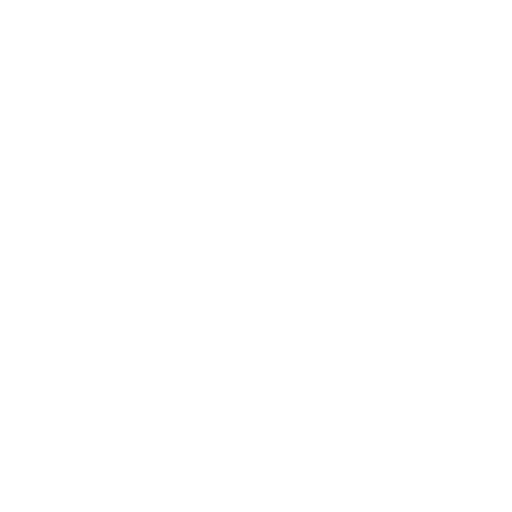
t = 0.00 s
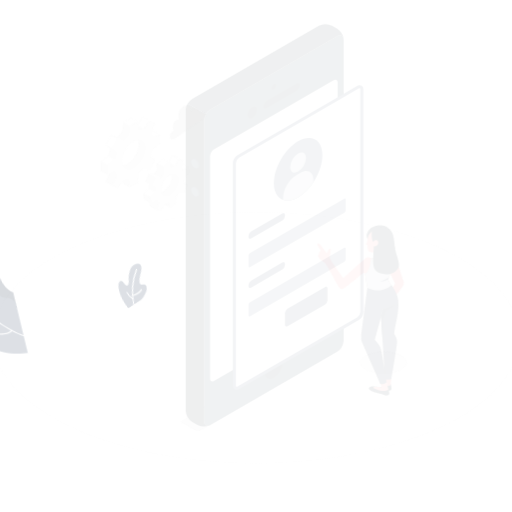
t = 0.15 s
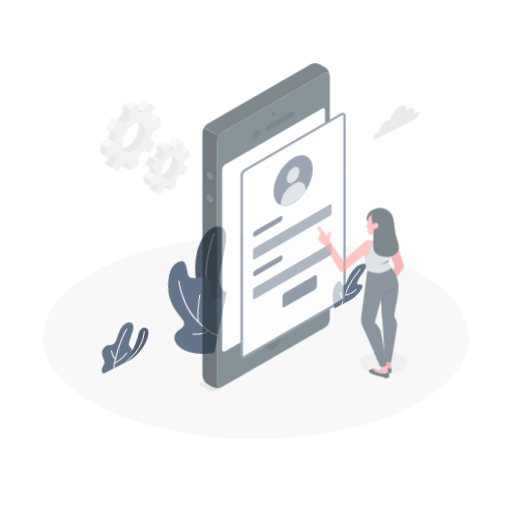
t = 0.45 s
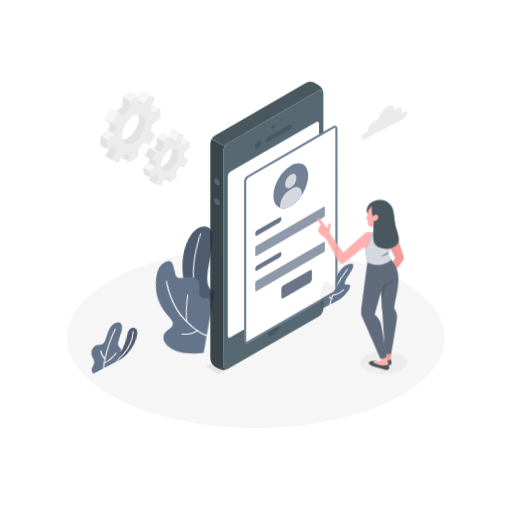
t = 0.60 s
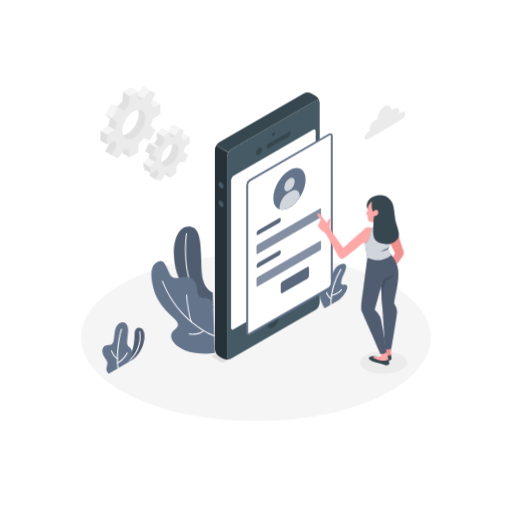
t = 0.80 s
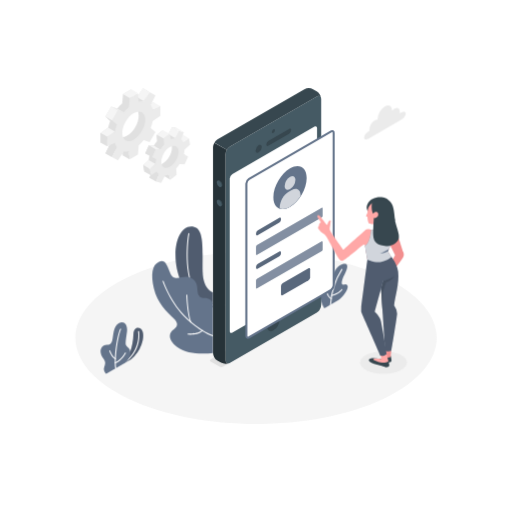
t = 1.00 s

The animated SVG that drew these frames (rendered in a browser with its animation timeline set to each time). Animation: 4 CSS @keyframes rules; one cycle of 1.00 s.

<svg class="animated" id="freepik_stories-mobile-login" xmlns="http://www.w3.org/2000/svg" viewBox="0 0 500 500" version="1.1" xmlns:xlink="http://www.w3.org/1999/xlink" xmlns:svgjs="http://svgjs.com/svgjs"><style>svg#freepik_stories-mobile-login:not(.animated) .animable {opacity: 0;}svg#freepik_stories-mobile-login.animated #freepik--Floor--inject-3 {animation: 1s 1 forwards cubic-bezier(.36,-0.01,.5,1.38) zoomOut;animation-delay: 0s;}svg#freepik_stories-mobile-login.animated #freepik--Shadow--inject-3 {animation: 1s 1 forwards cubic-bezier(.36,-0.01,.5,1.38) fadeIn;animation-delay: 0s;}svg#freepik_stories-mobile-login.animated #freepik--Plants--inject-3 {animation: 1s 1 forwards cubic-bezier(.36,-0.01,.5,1.38) lightSpeedLeft;animation-delay: 0s;}svg#freepik_stories-mobile-login.animated #freepik--Gear--inject-3 {animation: 1s 1 forwards cubic-bezier(.36,-0.01,.5,1.38) slideUp;animation-delay: 0s;}svg#freepik_stories-mobile-login.animated #freepik--Device--inject-3 {animation: 1s 1 forwards cubic-bezier(.36,-0.01,.5,1.38) zoomOut;animation-delay: 0s;}svg#freepik_stories-mobile-login.animated #freepik--Character--inject-3 {animation: 1s 1 forwards cubic-bezier(.36,-0.01,.5,1.38) slideUp;animation-delay: 0s;}svg#freepik_stories-mobile-login.animated #freepik--Cloud--inject-3 {animation: 1s 1 forwards cubic-bezier(.36,-0.01,.5,1.38) lightSpeedLeft;animation-delay: 0s;}            @keyframes zoomOut {                0% {                    opacity: 0;                    transform: scale(1.5);                }                100% {                    opacity: 1;                    transform: scale(1);                }            }                    @keyframes fadeIn {                0% {                    opacity: 0;                }                100% {                    opacity: 1;                }            }                    @keyframes lightSpeedLeft {              from {                transform: translate3d(-50%, 0, 0) skewX(20deg);                opacity: 0;              }              60% {                transform: skewX(-10deg);                opacity: 1;              }              80% {                transform: skewX(2deg);              }              to {                opacity: 1;                transform: translate3d(0, 0, 0);              }            }                    @keyframes slideUp {                0% {                    opacity: 0;                    transform: translateY(30px);                }                100% {                    opacity: 1;                    transform: inherit;                }            }        </style><g id="freepik--Floor--inject-3" class="animable" style="transform-origin: 250px 329.777px;"><path d="M125.23,389.24c68.91,32.84,180.63,32.85,249.54,0s68.9-86.09,0-118.93-180.63-32.84-249.54,0S56.33,356.4,125.23,389.24Z" style="fill: rgb(245, 245, 245); transform-origin: 250px 329.777px;" id="el5w81lgu8nwv" class="animable"></path></g><g id="freepik--Shadow--inject-3" class="animable" style="transform-origin: 374.53px 354.02px;"><ellipse cx="374.53" cy="354.02" rx="22.98" ry="10.95" style="fill: rgb(235, 235, 235); transform-origin: 374.53px 354.02px;" id="elinpxobivqe" class="animable"></ellipse></g><g id="freepik--Plants--inject-3" class="animable" style="transform-origin: 218.959px 293.123px;"><path d="M120,355.59l8.13-4.69a32.54,32.54,0,0,0,10-14.07c2.51-6.92,2.16-12.18.36-14.82-2.21-3.25-7.94-2.68-8.17,4.16C129.84,339.65,125.91,349,120,355.59Z" style="fill: #64748B; transform-origin: 129.963px 337.842px;" id="el0pm1pfamvnn9" class="animable"></path><g id="elhjky0f59n8u"><path d="M120,355.59l8.13-4.69a32.54,32.54,0,0,0,10-14.07c2.51-6.92,2.16-12.18.36-14.82-2.21-3.25-7.94-2.68-8.17,4.16C129.84,339.65,125.91,349,120,355.59Z" style="opacity: 0.2; transform-origin: 129.963px 337.842px;" class="animable" id="elxvajyyfuplr"></path></g><path d="M120,356.09a.5.5,0,0,1-.28-.91c18.8-13,15.16-31.13,15.12-31.31a.5.5,0,1,1,1-.21c0,.19,3.84,18.94-15.52,32.34A.52.52,0,0,1,120,356.09Z" style="fill: rgb(255, 255, 255); transform-origin: 127.828px 339.672px;" id="elwvgstnvhl7m" class="animable"></path><path d="M103.71,365s-2.83-2.3-2.15-5.42,2.51-5.36-.62-9.38-4-9.38-.26-12.28c2.85-2.25,7.3.93,8.9-5,1.18-4.34.78-13.95,6.31-17.15s9,1.62,8.13,8.14c-.76,5.83-1.84,11.44-1,13,1.62,3,4.39,2.59,4.26,8.07-.11,5.1-4.94,9.32-4.94,9.32Z" style="fill: #64748B; transform-origin: 112.75px 339.878px;" id="eliutev3t105p" class="animable"></path><path d="M113,360.11a.51.51,0,0,1-.5-.44c-1.43-11.85,2-32.31,4.8-38.39A.5.5,0,0,1,118,321a.49.49,0,0,1,.24.66c-2.77,6-6.08,26.52-4.71,37.85a.5.5,0,0,1-.44.55Z" style="fill: rgb(255, 255, 255); transform-origin: 115.227px 340.527px;" id="elm7tl48n3pv" class="animable"></path><path d="M112.73,350.88a.42.42,0,0,1-.22-.05c-3.47-1.69-5.67-7.72-5.76-8a.5.5,0,1,1,.94-.34c0,.06,2.15,5.9,5.26,7.41a.5.5,0,0,1-.22.95Z" style="fill: rgb(255, 255, 255); transform-origin: 109.974px 346.514px;" id="eluurt3eyilw" class="animable"></path><path d="M112.67,354.88a.49.49,0,0,1-.46-.32.5.5,0,0,1,.27-.65c5.84-2.34,9.48-9.29,9.52-9.37a.5.5,0,0,1,.89.46c-.16.3-3.85,7.36-10,9.84A.43.43,0,0,1,112.67,354.88Z" style="fill: rgb(255, 255, 255); transform-origin: 117.559px 349.575px;" id="el1crctzloqti" class="animable"></path><path d="M316.8,301.08S312.43,294,312,286.31s1.26-10.89,3.58-11.81,2.5,1.91,3.69,3.58,3.62.72,4.52-4.49,4.18-14,11-15.71c7.5-1.86,3.48,6.94,1.59,10.37s-3.35,8.11-2.11,9.38,3.17-1.08,5,1.1c2.23,2.63-4.7,12.1-8.68,14.39Z" style="fill: #64748B; transform-origin: 325.818px 279.352px;" id="elyulc4iiobji" class="animable"></path><path d="M322.79,298.11h0a.5.5,0,0,1-.48-.52,72,72,0,0,1,11.2-34.8.49.49,0,0,1,.7-.11.5.5,0,0,1,.11.69,71.08,71.08,0,0,0-11,34.27A.5.5,0,0,1,322.79,298.11Z" style="fill: rgb(255, 255, 255); transform-origin: 328.361px 280.345px;" id="elyqlvus4e7x" class="animable"></path><path d="M323.36,292.2a.53.53,0,0,1-.24-.06c-2.8-1.55-4.35-6.15-4.41-6.34a.5.5,0,0,1,.31-.64.5.5,0,0,1,.63.32s1.5,4.43,4,5.78a.51.51,0,0,1,.19.68A.49.49,0,0,1,323.36,292.2Z" style="fill: rgb(255, 255, 255); transform-origin: 321.291px 288.669px;" id="elh0072vdiz7" class="animable"></path><path d="M323.85,289.17a.5.5,0,0,1-.48-.38.49.49,0,0,1,.36-.6c7.22-1.83,9.72-5.61,9.74-5.65a.5.5,0,0,1,.85.54c-.11.17-2.71,4.14-10.34,6.08Z" style="fill: rgb(255, 255, 255); transform-origin: 328.876px 285.739px;" id="elawpo3by7ugb" class="animable"></path><path d="M208,285.54s-9.59-2.34-10.09-20.3c-.53-19.38,2.35-42-9-43.83s-17.65,12-17.51,28.15c.13,14.14,5.83,44.84,36.56,50.86Z" style="fill: #64748B; transform-origin: 189.699px 260.833px;" id="el9a5axxf5prf" class="animable"></path><g id="elbbl4eq9aj6s"><path d="M208,285.54s-9.59-2.34-10.09-20.3c-.53-19.38,2.35-42-9-43.83s-17.65,12-17.51,28.15c.13,14.14,5.83,44.84,36.56,50.86Z" style="opacity: 0.2; transform-origin: 189.699px 260.833px;" class="animable" id="elhatl3yud20g"></path></g><path d="M208,298.58h-.09c-6.91-1.26-12.54-5.07-16.73-11.31-12.42-18.53-8.51-53.13-7.22-59.17a.51.51,0,0,1,.59-.39.52.52,0,0,1,.39.6c-1.27,6-5.16,40.16,7.07,58.4a24.12,24.12,0,0,0,16.08,10.88.5.5,0,0,1,.4.59A.49.49,0,0,1,208,298.58Z" style="fill: rgb(255, 255, 255); transform-origin: 195.424px 263.141px;" id="elg5f3hznli5g" class="animable"></path><path d="M208,344.67c-9.91,1.34-26,1.32-35.29-6s-7.35-13.62-3.78-16.25,6.67-5.63.53-11.47-16-15.22-19.2-29.29-1.62-22.87,4.66-25.8c6.09-2.84,7.7,1.68,11.43,11s12.12,1.33,19.3,4.24,6.89,8.67,7.34,13.62,2.82,6.32,6.89,6.32,8.12,2.34,8.12,7Z" style="fill: #64748B; transform-origin: 178.325px 300.184px;" id="elbnnlv0ktu3s" class="animable"></path><path d="M208,328.33a.3.3,0,0,1-.13,0c-.43-.12-10.68-3.1-25.61-16.81-15.9-14.6-23.4-36.5-23.48-36.72a.51.51,0,0,1,.32-.63.5.5,0,0,1,.63.31c.07.22,7.5,21.88,23.21,36.3,14.72,13.53,25.09,16.56,25.2,16.59a.5.5,0,0,1,.34.62A.49.49,0,0,1,208,328.33Z" style="fill: rgb(255, 255, 255); transform-origin: 183.629px 301.241px;" id="elwa5wrebxu0n" class="animable"></path><path d="M186.43,315a.48.48,0,0,1-.46-.32c-3.21-8.24-3.94-25.87-4-26.62a.51.51,0,0,1,.48-.52.53.53,0,0,1,.52.48c0,.18.75,18.21,3.9,26.3a.5.5,0,0,1-.29.65A.52.52,0,0,1,186.43,315Z" style="fill: rgb(255, 255, 255); transform-origin: 184.437px 301.27px;" id="elk68fcho8xl" class="animable"></path><path d="M186.35,326.85a23.62,23.62,0,0,1-2.76-.14.5.5,0,1,1,.12-1c.09,0,9.4,1.06,13.67-3.29a.5.5,0,1,1,.71.7C195,326.31,189.61,326.85,186.35,326.85Z" style="fill: rgb(255, 255, 255); transform-origin: 190.703px 324.547px;" id="elz0sfe86jbcd" class="animable"></path></g><g id="freepik--Gear--inject-3" class="animable" style="transform-origin: 141.93px 132.29px;"><path d="M179.15,137.49l-1.08-6.23-5.56,3.66a7.71,7.71,0,0,0-2.11-2.57l2.66-7.2-5-1.11-3.66,7a13.63,13.63,0,0,0-3.81,1.24L159,127l-5.94,4.67.39,6.2a33.37,33.37,0,0,0-3.28,4.34l-4.9-.25-3.44,7.71,4.21,1.8a24.68,24.68,0,0,0-.83,4.88l-5.35,4.92,1.07,6.24,5.57-3.66a7.56,7.56,0,0,0,2.11,2.56L146,173.62l5,1.1,5.24-5.1c1.21-.19.91-2.47,2.23-3.12l1.59,5.26,5.93-4.66-.15-2.44c1.2-1.34,5.74-4.29,6.72-5.83l1.23-2,3.44-7.71-1.6-2.9-1.78-3.78ZM161,158c-4.56,3.58-6,4.37-6.77-.42s1.84-12.07,6.4-15.66,6.3-3.84,7.12.94S165.57,154.46,161,158Z" style="fill: rgb(224, 224, 224); transform-origin: 159.505px 149.38px;" id="eligr0gprx1o" class="animable"></path><polygon points="168.1 124.04 174.59 127.78 170.93 134.76 164.44 131.02 168.1 124.04" style="fill: rgb(245, 245, 245); transform-origin: 169.515px 129.4px;" id="el1c36lbofc4q" class="animable"></polygon><polygon points="184.56 135 179 138.66 172.51 134.92 178.07 131.26 184.56 135" style="fill: rgb(245, 245, 245); transform-origin: 178.535px 134.96px;" id="elh1kyow5n2a5" class="animable"></polygon><polygon points="183.67 152.83 179.46 151.04 172.97 147.3 177.18 149.09 183.67 152.83" style="fill: rgb(224, 224, 224); transform-origin: 178.32px 150.065px;" id="el0fwb45w73wji" class="animable"></polygon><polygon points="145.99 173.62 152.48 177.35 155.14 170.15 148.65 166.41 145.99 173.62" style="fill: rgb(224, 224, 224); transform-origin: 150.565px 171.88px;" id="elj3cubw50ssf" class="animable"></polygon><polygon points="166.49 175.5 160.01 171.76 158.42 166.5 164.91 170.24 166.49 175.5" style="fill: rgb(224, 224, 224); transform-origin: 162.455px 171px;" id="elvo3jlaoodzf" class="animable"></polygon><path d="M185.63,141.23,184.56,135,179,138.66a7.74,7.74,0,0,0-2.12-2.57l2.66-7.2-4.95-1.11-3.67,7a13.63,13.63,0,0,0-3.81,1.24l-1.58-5.26-5.94,4.67.39,6.2A33.37,33.37,0,0,0,156.7,146l-4.91-.25-3.44,7.71,4.21,1.8a25.4,25.4,0,0,0-.83,4.89L146.39,165l1.07,6.24,5.56-3.66a7.7,7.7,0,0,0,2.12,2.56l-2.66,7.2,5,1.11,3.66-7a13.31,13.31,0,0,0,3.82-1.25l1.58,5.26,5.94-4.66-.39-6.2a33.37,33.37,0,0,0,3.28-4.34l4.91.24,3.44-7.71L179.45,151a24.81,24.81,0,0,0,.84-4.89ZM167.5,161.78c-4.55,3.58-8.91,2.61-9.74-2.17s2.2-11.57,6.76-15.15,8.91-2.6,9.74,2.18S172.06,158.2,167.5,161.78Z" style="fill: rgb(235, 235, 235); transform-origin: 166.01px 153.115px;" id="ell8lw00oiesh" class="animable"></path><polygon points="165.53 130.74 159.04 127 153.1 131.67 159.59 135.41 165.53 130.74" style="fill: rgb(245, 245, 245); transform-origin: 159.315px 131.205px;" id="elnehuhj7g4ba" class="animable"></polygon><polygon points="153.1 131.67 153.49 137.87 159.98 141.61 159.59 135.41 153.1 131.67" style="fill: rgb(224, 224, 224); transform-origin: 156.54px 136.64px;" id="ell9lclfjm76d" class="animable"></polygon><polygon points="156.7 145.95 150.21 142.21 145.31 141.97 151.79 145.71 156.7 145.95" style="fill: rgb(245, 245, 245); transform-origin: 151.005px 143.96px;" id="eli2sbdwczue" class="animable"></polygon><polygon points="145.31 141.97 141.87 149.67 148.35 153.41 151.79 145.71 145.31 141.97" style="fill: rgb(224, 224, 224); transform-origin: 146.83px 147.69px;" id="eldw782c9xivm" class="animable"></polygon><polygon points="151.73 160.09 145.25 156.35 139.9 161.27 146.38 165.01 151.73 160.09" style="fill: rgb(245, 245, 245); transform-origin: 145.815px 160.68px;" id="ellzpwc8l7e2i" class="animable"></polygon><polygon points="147.46 171.25 140.97 167.51 139.9 161.27 146.38 165.01 147.46 171.25" style="fill: rgb(224, 224, 224); transform-origin: 143.68px 166.26px;" id="el59xi7mgeknl" class="animable"></polygon><polygon points="174.59 127.78 168.1 124.04 173.06 125.15 179.54 128.89 174.59 127.78" style="fill: rgb(245, 245, 245); transform-origin: 173.82px 126.465px;" id="elcnyxoueva5u" class="animable"></polygon><path d="M150.09,109.21V99.9l-7.41,3.34a13.36,13.36,0,0,0-2-4.41l4.67-9.41-5.7-3.29-5.82,8.75a13.21,13.21,0,0,0-4.82.47l-.82-8.09-8.06,4.66-.81,9a39.68,39.68,0,0,0-4.82,5.1l-5.82-2-5.7,9.88,4.66,4a40.21,40.21,0,0,0-2,6.72l-7.41,5.21v9.32l7.41-3.34a13.36,13.36,0,0,0,2,4.41L103,149.64l5.7,3.29,5.82-8.75a13.23,13.23,0,0,0,4.82-.47l.81,8.09,8.06-4.66.82-9a15.2,15.2,0,0,0,6.46-4.54l4.18,1.47,5.7-9.87-3.5-3a20.81,20.81,0,0,0,.83-7.73Zm-25.93,23.26c-6.18,3.57-10,1-10-6.11s5.11-15.9,11.3-19.47,9.93-1,9.93,6.17S130.35,128.89,124.16,132.47Z" style="fill: rgb(224, 224, 224); transform-origin: 124.16px 119.53px;" id="eltqbojny741" class="animable"></path><polygon points="146.13 89.86 139.65 86.13 133.83 94.88 140.31 98.62 146.13 89.86" style="fill: rgb(245, 245, 245); transform-origin: 139.98px 92.375px;" id="elddmxed5glp" class="animable"></polygon><polygon points="156.58 103.64 150.09 99.9 142.68 103.24 149.17 106.98 156.58 103.64" style="fill: rgb(245, 245, 245); transform-origin: 149.63px 103.44px;" id="el62b94zbrlxw" class="animable"></polygon><polygon points="126.61 155.54 120.13 151.8 119.32 143.71 125.8 147.45 126.61 155.54" style="fill: rgb(224, 224, 224); transform-origin: 122.965px 149.625px;" id="elcdb2034mwa" class="animable"></polygon><polygon points="102.97 149.64 109.46 153.38 114.13 143.97 107.64 140.23 102.97 149.64" style="fill: rgb(224, 224, 224); transform-origin: 108.55px 146.805px;" id="el11d088j8qudp" class="animable"></polygon><path d="M156.58,113v-9.31L149.17,107a13.17,13.17,0,0,0-2-4.41l4.67-9.41-5.7-3.3-5.82,8.76a13,13,0,0,0-4.82.47L134.68,91l-8.06,4.66-.82,9a40.38,40.38,0,0,0-4.82,5.1l-5.82-2-5.7,9.88,4.67,4a39.29,39.29,0,0,0-2,6.72l-7.41,5.21v9.32l7.41-3.34a13.16,13.16,0,0,0,2,4.41l-4.67,9.41,5.7,3.29,5.82-8.75a13.21,13.21,0,0,0,4.82-.47l.82,8.09,8.06-4.66.81-9a39.68,39.68,0,0,0,4.82-5.1l5.82,2,5.7-9.87-4.67-4a39.34,39.34,0,0,0,2-6.72Zm-25.93,23.26c-6.19,3.57-11.21.67-11.21-6.47s5-15.83,11.21-19.41,11.2-.67,11.2,6.47S136.83,132.63,130.65,136.21Z" style="fill: rgb(235, 235, 235); transform-origin: 130.65px 123.27px;" id="elyz6dxhodjlg" class="animable"></path><polygon points="114.5 106.04 120.98 109.78 115.16 107.75 108.68 104 114.5 106.04" style="fill: rgb(240, 240, 240); transform-origin: 114.83px 106.89px;" id="elgylyg94bh6v" class="animable"></polygon><g id="elear1utodz5"><rect x="103.37" y="107.07" width="11.41" height="7.49" style="fill: rgb(245, 245, 245); transform-origin: 109.075px 110.815px; transform: rotate(-60.02deg);" class="animable" id="el8jr1iby8ov2"></rect></g><polygon points="102.97 113.88 109.46 117.62 114.13 121.64 107.64 117.91 102.97 113.88" style="fill: rgb(224, 224, 224); transform-origin: 108.55px 117.76px;" id="el8pgqs8ivf7m" class="animable"></polygon><polygon points="105.64 124.63 112.13 128.37 104.72 133.58 98.23 129.84 105.64 124.63" style="fill: rgb(245, 245, 245); transform-origin: 105.18px 129.105px;" id="el8ygfv2rnlb6" class="animable"></polygon><polygon points="98.23 129.84 104.72 133.58 104.72 142.9 98.23 139.16 98.23 129.84" style="fill: rgb(224, 224, 224); transform-origin: 101.475px 136.37px;" id="el4m720btigtc" class="animable"></polygon><polygon points="134.68 91 128.19 87.26 120.13 91.92 126.61 95.66 134.68 91" style="fill: rgb(245, 245, 245); transform-origin: 127.405px 91.46px;" id="ellpp1kvoghz" class="animable"></polygon></g><g id="freepik--Device--inject-3" class="animable" style="transform-origin: 265.916px 222.301px;"><path d="M217.88,358.05l94-54.28a1.06,1.06,0,0,0,0-2l-8.69-5a3.86,3.86,0,0,0-3.47,0L205.69,351a1.06,1.06,0,0,0,0,2l8.72,5A3.86,3.86,0,0,0,217.88,358.05Z" style="fill: rgb(224, 224, 224); transform-origin: 258.785px 327.398px;" id="el4lagjedncal" class="animable"></path><path d="M309.3,94.2l-84.76,48.94a9.58,9.58,0,0,0-4.33,7.5V351.71c0,2.76,1.94,3.88,4.33,2.5l84.76-48.94a9.55,9.55,0,0,0,4.33-7.5V96.7C313.63,93.94,311.7,92.82,309.3,94.2Z" style="fill: rgb(69, 90, 100); transform-origin: 266.92px 224.205px;" id="el0si5keu9rmc" class="animable"></path><path d="M224.54,143.14,309.3,94.2c2.14-1.24,3.91-.47,4.27,1.68a9.68,9.68,0,0,0-4.27-6.68l-3.52-2a9.57,9.57,0,0,0-8.66,0L212.35,136.1a8.91,8.91,0,0,0-3.06,3.23l12.19,7A8.75,8.75,0,0,1,224.54,143.14Z" style="fill: rgb(55, 71, 79); transform-origin: 261.43px 116.247px;" id="elu7xs35slmz" class="animable"></path><path d="M208,344.67a9.58,9.58,0,0,0,4.33,7.5l3.53,2a9.7,9.7,0,0,0,7.92.34c-2,.78-3.59-.37-3.59-2.84V150.64a8.8,8.8,0,0,1,1.27-4.27l-12.19-7A8.91,8.91,0,0,0,208,143.6Z" style="fill: rgb(38, 50, 56); transform-origin: 215.89px 247.282px;" id="el6smvbjof9l2" class="animable"></path><path d="M226.87,169.93,307,123.68c1.44-.82,2.6-.15,2.6,1.5V274a5.73,5.73,0,0,1-2.6,4.5l-80.1,46.25c-1.44.83-2.6.16-2.6-1.5V174.43A5.74,5.74,0,0,1,226.87,169.93Z" style="fill: rgb(255, 255, 255); transform-origin: 266.95px 224.218px;" id="els9lf4ybvz8" class="animable"></path><path d="M266.92,126.29a3.38,3.38,0,0,0-1.52,2.64c0,1,.68,1.37,1.52.88a3.35,3.35,0,0,0,1.52-2.64C268.44,126.2,267.76,125.81,266.92,126.29Z" style="fill: rgb(55, 71, 79); transform-origin: 266.92px 128.055px;" id="elb21a7r58ahu" class="animable"></path><path d="M266.92,308.74a13.3,13.3,0,0,0-6,10.42c0,3.83,2.69,5.39,6,3.47a13.31,13.31,0,0,0,6-10.42C272.94,308.38,270.24,306.82,266.92,308.74Z" style="fill: rgb(55, 71, 79); transform-origin: 266.92px 315.685px;" id="elbu11pdfy5se" class="animable"></path><path d="M252.53,141.77a6.73,6.73,0,0,0-3,5.28c0,1.94,1.36,2.73,3,1.76a6.73,6.73,0,0,0,3.05-5.28C255.58,141.59,254.22,140.8,252.53,141.77Z" style="fill: rgb(55, 71, 79); transform-origin: 252.555px 145.29px;" id="elgyqtdugwv8" class="animable"></path><path d="M260,141.11c0,1.3,1,1.79,2.17,1.1l20-11.57a4.64,4.64,0,0,0,2.17-3.6c0-1.29-1-1.78-2.17-1.09l-20,11.57A4.64,4.64,0,0,0,260,141.11Z" style="fill: rgb(55, 71, 79); transform-origin: 272.17px 134.08px;" id="elytj239jluji" class="animable"></path><path d="M214.76,176.37a5.39,5.39,0,0,1,2.44,4.22c0,1.56-1.09,2.19-2.44,1.41a5.4,5.4,0,0,1-2.43-4.22C212.33,176.23,213.42,175.6,214.76,176.37Z" style="fill: rgb(55, 71, 79); transform-origin: 214.765px 179.188px;" id="el4chw2x5ln52" class="animable"></path><path d="M214.76,195.15a5.39,5.39,0,0,1,2.44,4.22c0,1.55-1.09,2.18-2.44,1.41a5.4,5.4,0,0,1-2.43-4.22C212.33,195,213.42,194.37,214.76,195.15Z" style="fill: rgb(55, 71, 79); transform-origin: 214.765px 197.962px;" id="elfv3g4ntyugd" class="animable"></path><path d="M214,176.75a5.39,5.39,0,0,1,2.44,4.22c0,1.55-1.09,2.18-2.44,1.41a5.39,5.39,0,0,1-2.44-4.22C211.57,176.6,212.66,176,214,176.75Z" style="fill: rgb(69, 90, 100); transform-origin: 214px 179.568px;" id="elkgqu2lk8yp" class="animable"></path><path d="M214,195.52a5.39,5.39,0,0,1,2.44,4.23c0,1.55-1.09,2.18-2.44,1.4a5.36,5.36,0,0,1-2.44-4.22C211.57,195.38,212.66,194.75,214,195.52Z" style="fill: rgb(69, 90, 100); transform-origin: 214px 198.338px;" id="ellwaez3oixyk" class="animable"></path><path d="M325.82,129.89c0-1.66-1.16-2.33-2.6-1.5l-9.59,5.53-70.51,40.72a5.73,5.73,0,0,0-2.6,4.5V327.92c0,1.66,1.16,2.33,2.6,1.5l70.54-40.73,9.56-5.52a5.73,5.73,0,0,0,2.6-4.5Z" style="fill: rgb(255, 255, 255); transform-origin: 283.17px 228.905px;" id="el7nmpxjxr23c" class="animable"></path><path d="M326.82,129.89a2.57,2.57,0,0,0-4.1-2.37l-9.15,5.29h0l-70.95,41a6.66,6.66,0,0,0-3.1,5.37V327.92a2.77,2.77,0,0,0,1.26,2.55,2.29,2.29,0,0,0,1.18.31,3.42,3.42,0,0,0,1.66-.49l71-41h0l9.13-5.27a6.75,6.75,0,0,0,3.1-5.37ZM313.59,287.58l0,0-.82.48h0l-70.11,40.48a1,1,0,0,1-.84.18c-.13-.08-.26-.36-.26-.82V179.14a4.81,4.81,0,0,1,2.1-3.64L313.7,135h0l10-5.79a1,1,0,0,1,.84-.18c.13.08.26.36.26.82V278.67a4.81,4.81,0,0,1-2.1,3.64l-9.13,5.27Z" style="fill: #64748B; transform-origin: 283.181px 228.89px;" id="elfp9q1atfma4" class="animable"></path><path d="M283.17,164.46c9-5.18,16.25-1,16.25,9.39s-7.28,23-16.25,28.14-16.25,1-16.25-9.38S274.2,169.65,283.17,164.46Z" style="fill: #64748B; transform-origin: 283.17px 183.216px;" id="el5uvf017zwm3" class="animable"></path><path d="M283.17,172.62c2.91-1.68,5.27-.32,5.27,3a11.65,11.65,0,0,1-5.27,9.13c-2.91,1.68-5.27.32-5.27-3A11.65,11.65,0,0,1,283.17,172.62Z" style="fill: #64748B; transform-origin: 283.17px 178.685px;" id="elmyhwwa9pw0q" class="animable"></path><path d="M293.44,190.54c0-5.52-3.87-7.76-8.66-5l-3,1.73c-4.78,2.76-8.66,9.48-8.66,15v1.49c2.77.91,6.25.42,10-1.77a32,32,0,0,0,10.27-10.17Z" style="fill: #64748B; transform-origin: 283.28px 194.276px;" id="elww33iv7xqt" class="animable"></path><g id="elgb38wgjf2hb"><path d="M283.17,172.62c2.91-1.68,5.27-.32,5.27,3a11.65,11.65,0,0,1-5.27,9.13c-2.91,1.68-5.27.32-5.27-3A11.65,11.65,0,0,1,283.17,172.62Z" style="fill: rgb(255, 255, 255); opacity: 0.7; transform-origin: 283.17px 178.685px;" class="animable" id="el71b6drf9xsf"></path></g><g id="elf1rwabxcfs"><path d="M293.44,190.54c0-5.52-3.87-7.76-8.66-5l-3,1.73c-4.78,2.76-8.66,9.48-8.66,15v1.49c2.77.91,6.25.42,10-1.77a32,32,0,0,0,10.27-10.17Z" style="fill: rgb(255, 255, 255); opacity: 0.7; transform-origin: 283.28px 194.276px;" class="animable" id="el7skkd3tn7ck"></path></g><path d="M251.73,224.84l20.91-12.07c1-.55,1.73-.11,1.73,1v.69a3.82,3.82,0,0,1-1.73,3l-20.91,12.07c-.95.55-1.73.1-1.73-1v-.69A3.83,3.83,0,0,1,251.73,224.84Z" style="fill: #64748B; transform-origin: 262.185px 221.149px;" id="elxbvb9liulof" class="animable"></path><g id="elysr42iacmj"><path d="M251.73,224.84l20.91-12.07c1-.55,1.73-.11,1.73,1v.69a3.82,3.82,0,0,1-1.73,3l-20.91,12.07c-.95.55-1.73.1-1.73-1v-.69A3.83,3.83,0,0,1,251.73,224.84Z" style="opacity: 0.1; transform-origin: 262.185px 221.149px;" class="animable" id="elo45mqp6abwk"></path></g><path d="M250.87,239.41l63.26-36.52c.47-.28.86-.06.86.5v7.38a1.94,1.94,0,0,1-.86,1.5l-63.26,36.52c-.48.28-.87.05-.87-.5v-7.38A1.92,1.92,0,0,1,250.87,239.41Z" style="fill: #64748B; transform-origin: 282.495px 225.839px;" id="elp281jb2c3e" class="animable"></path><g id="elhkbjq5gqpzh"><path d="M250.87,239.41l63.26-36.52c.47-.28.86-.06.86.5v7.38a1.94,1.94,0,0,1-.86,1.5l-63.26,36.52c-.48.28-.87.05-.87-.5v-7.38A1.92,1.92,0,0,1,250.87,239.41Z" style="fill: rgb(255, 255, 255); opacity: 0.2; transform-origin: 282.495px 225.839px;" class="animable" id="el4krrdd7vzo3"></path></g><path d="M251.73,257.67l20.91-12.07c1-.55,1.73-.1,1.73,1v.69a3.81,3.81,0,0,1-1.73,3l-20.91,12.07c-.95.56-1.73.11-1.73-1v-.69A3.85,3.85,0,0,1,251.73,257.67Z" style="fill: #64748B; transform-origin: 262.185px 253.983px;" id="elgkyw2cywxgd" class="animable"></path><g id="el42fhta0xofr"><path d="M251.73,257.67l20.91-12.07c1-.55,1.73-.1,1.73,1v.69a3.81,3.81,0,0,1-1.73,3l-20.91,12.07c-.95.56-1.73.11-1.73-1v-.69A3.85,3.85,0,0,1,251.73,257.67Z" style="opacity: 0.1; transform-origin: 262.185px 253.983px;" class="animable" id="eld97s4o0klfc"></path></g><path d="M250.87,272.24l63.26-36.52c.47-.28.86-.05.86.5v7.38a1.94,1.94,0,0,1-.86,1.5l-63.26,36.52c-.48.28-.87.06-.87-.5v-7.38A1.92,1.92,0,0,1,250.87,272.24Z" style="fill: #64748B; transform-origin: 282.495px 258.671px;" id="elw9gi32ssihf" class="animable"></path><g id="elagxkutivtqs"><path d="M250.87,272.24l63.26-36.52c.47-.28.86-.05.86.5v7.38a1.94,1.94,0,0,1-.86,1.5l-63.26,36.52c-.48.28-.87.06-.87-.5v-7.38A1.92,1.92,0,0,1,250.87,272.24Z" style="fill: rgb(255, 255, 255); opacity: 0.2; transform-origin: 282.495px 258.671px;" class="animable" id="el97hzyrmyjf5"></path></g><path d="M276.1,276.43l25-14.41c1-.56,1.74-.11,1.74,1v7.72a3.82,3.82,0,0,1-1.74,3l-25,14.42c-1,.55-1.73.1-1.73-1v-7.73A3.86,3.86,0,0,1,276.1,276.43Z" style="fill: #64748B; transform-origin: 288.605px 275.087px;" id="elcvkdl7mgj6g" class="animable"></path><g id="el6dicpb5gzug"><path d="M276.1,276.43l25-14.41c1-.56,1.74-.11,1.74,1v7.72a3.82,3.82,0,0,1-1.74,3l-25,14.42c-1,.55-1.73.1-1.73-1v-7.73A3.86,3.86,0,0,1,276.1,276.43Z" style="opacity: 0.1; transform-origin: 288.605px 275.087px;" class="animable" id="elx549t17tclm"></path></g></g><g id="freepik--Character--inject-3" class="animable" style="transform-origin: 352.14px 275.567px;"><path d="M335.3,243.85s-12.28-16.94-13-19c-.57-1.52,0-3.78.18-4.83s.34-3.39.52-4c.3-1.14-1.17-.91-2,.13s-1.11,3.12-1.54,3.46-3.7-4.43-5.41-6.63-2.78-3.54-3.83-2.72c-.75.59-.19,1.87,1.05,3.75a33.77,33.77,0,0,1,2,3.15c.19.41-.83.44-1.38,1.29-.43.66,0,1.73-.6,2.24a1.89,1.89,0,0,0-.48,2.47,16.34,16.34,0,0,0,4.23,4.48c1.84,1.27,2.58,1.72,3.67,3.45s10.87,19.4,11.53,20.46,1.93,3.22,3.86,3.28,17.73-13.54,18.54-14.22c2.6-2.17,3.43-2.48,3.87-.53a19.25,19.25,0,0,1,.34,2.1c.31,2.48,2,11.34,2,11.34s8,3.87,14.57,2,8.79-4.66,8.79-4.66l-3.29-5.36c.89-2.21,5-11.17,6.33-17.44l-20.6-3.33c-.42-.09-1.1-.26-2-.49-1.13-.3-4-1.29-6.17.61-7.08,6.17-21.16,19-21.16,19" style="fill: rgb(255, 168, 167); transform-origin: 347.566px 233.024px;" id="elrj3a3w4xioa" class="animable"></path><path d="M376.14,347.79l-3.69,5.13a12.26,12.26,0,0,0,5.36,1.15c3.31.12,4.22-1,4.34-1.22.56-1.2-.31-3.36-.55-5.22Z" style="fill: rgb(55, 71, 79); transform-origin: 377.392px 350.854px;" id="eljt3djlfpbo" class="animable"></path><path d="M372.66,350.46s-4.48-.29-7.57-.67-5.54,1.12-4.82,2.39,2.43,2.33,5.09,3.22c2.27.77,5,1.32,7.36,2s4,1.57,5.37,1.09c1.53-.53,2.19-1.14,2.06-2.26a48.54,48.54,0,0,0-1.24-4.72Z" style="fill: rgb(55, 71, 79); transform-origin: 370.155px 354.178px;" id="els9p4zy5kyr" class="animable"></path><path d="M382.15,342.64s-.56,4.66-.6,5.66-4.55,1.32-5.41-.51l-.14-5.7Z" style="fill: rgb(242, 143, 143); transform-origin: 379.075px 345.599px;" id="el646hnl560he" class="animable"></path><path d="M377.61,345.5l1.61,7.08s.15.86-3.53,1.41-9.46-1.93-10.45-2.43-1.1-1.51,2.52-1.31,4.9.21,4.9.21l-1.18-3.13Z" style="fill: rgb(255, 168, 167); transform-origin: 371.933px 349.785px;" id="el2k335zkqjcu" class="animable"></path><path d="M385.19,228l2.55-.71s5.33,16.87,5.92,18.5,1.26,3.35.11,5.36c-1.37,2.39-8.58,12-8.58,12l-4.58-4.48,5.2-9.52-4.6-9.3Z" style="fill: rgb(242, 143, 143); transform-origin: 387.504px 245.22px;" id="elct7o92w2ni" class="animable"></path><path d="M359,206.09a7.52,7.52,0,0,1,.11-7.27c2.54-4.71,8.2-7,14.94-6.13,3.12.41,6.8,3,8.81,6.87,2.22,4.29,2.43,12.93,3,16.2Z" style="fill: rgb(55, 71, 79); transform-origin: 371.989px 204.134px;" id="eltrfs9c0kqno" class="animable"></path><path d="M358.82,207.94s-1.6,3.05-1.32,3.33a4.19,4.19,0,0,0,1.34.5Z" style="fill: rgb(255, 168, 167); transform-origin: 358.154px 209.855px;" id="elzqyl5r7t0x" class="animable"></path><path d="M363.68,198.3c-1.74,1.13-4.74,3.21-4.87,10.06-.14,7,.86,9.31,1.9,10.12.7.55,4.81.27,6.57-.14s6.83-2.92,8.66-6.73c2.15-4.48,1.71-11-1.48-13A11.14,11.14,0,0,0,363.68,198.3Z" style="fill: rgb(255, 168, 167); transform-origin: 368.032px 207.923px;" id="el03aw9prvbk69" class="animable"></path><path d="M382.15,250.82c3.08,4.8,6,9,6.64,14.42,1.32,11.39-3,24.41-3.93,32.84a15.19,15.19,0,0,1,2.9,8.22c0,3.49-5.61,36.34-5.61,36.34s-4.08,1.24-6.15-.55l-3.85-60.43,2-7.36Z" style="fill: #64748B; transform-origin: 380.594px 296.939px;" id="elfvzsf1i22m" class="animable"></path><g id="el7g388wgw12"><path d="M382.15,250.82c3.08,4.8,6,9,6.64,14.42,1.32,11.39-3,24.41-3.93,32.84a15.19,15.19,0,0,1,2.9,8.22c0,3.49-5.61,36.34-5.61,36.34s-4.08,1.24-6.15-.55l-3.85-60.43,2-7.36Z" style="opacity: 0.2; transform-origin: 380.594px 296.939px;" class="animable" id="elrkcac7211b"></path></g><path d="M372.15,281.66l2-7.36a49.13,49.13,0,0,0,11-4.37s-2.08,3.79-8.06,5.87L374,285.25l-.26,21.65Z" style="fill: #64748B; transform-origin: 378.65px 288.415px;" id="ellmipxdka4wf" class="animable"></path><g id="elglbbp9c5vu"><path d="M372.15,281.66l2-7.36a49.13,49.13,0,0,0,11-4.37s-2.08,3.79-8.06,5.87L374,285.25l-.26,21.65Z" style="opacity: 0.3; transform-origin: 378.65px 288.415px;" class="animable" id="eljxoal2f08ac"></path></g><path d="M382.15,250.82c1.65,2.7,5.59,7.3,4.75,11.73-1,5.36-3.9,9.13-12.72,11.75l-8.28,30s4.31,4,5.63,7.87,6.08,33.35,6.08,33.35-1.48,2.41-6.13,1.83c0,0-16.21-37-17.35-39.41a12,12,0,0,1-1.37-8.05c.51-3.88,6-46.35,6-46.35Z" style="fill: #64748B; transform-origin: 369.793px 299.13px;" id="el3epgpm8jfba" class="animable"></path><g id="eli0tq7y474u"><path d="M382.15,250.82c1.65,2.7,5.59,7.3,4.75,11.73-1,5.36-3.9,9.13-12.72,11.75l-8.28,30s4.31,4,5.63,7.87,6.08,33.35,6.08,33.35-1.48,2.41-6.13,1.83c0,0-16.21-37-17.35-39.41a12,12,0,0,1-1.37-8.05c.51-3.88,6-46.35,6-46.35Z" style="opacity: 0.2; transform-origin: 369.793px 299.13px;" class="animable" id="el3dacr0ziqd3"></path></g><path d="M385.19,228l-20.6-3.33c-.42-.09-1.1-.26-2-.49h0s-.88,12.92-6.17,15.88h0c.13.62.24,1.31.34,2.1.31,2.48,2,11.34,2,11.34s8,3.87,14.57,2,8.79-4.66,8.79-4.66l-3.29-5.36C379.75,243.25,383.89,234.29,385.19,228Z" style="fill: #64748B; transform-origin: 370.805px 240.095px;" id="el2lbdvb9jf43" class="animable"></path><g id="ele359gu8tll7"><path d="M385.19,228l-20.6-3.33c-.42-.09-1.1-.26-2-.49h0s-.88,12.92-6.17,15.88h0c.13.62.24,1.31.34,2.1.31,2.48,2,11.34,2,11.34s8,3.87,14.57,2,8.79-4.66,8.79-4.66l-3.29-5.36C379.75,243.25,383.89,234.29,385.19,228Z" style="fill: rgb(255, 255, 255); opacity: 0.7; transform-origin: 370.805px 240.095px;" class="animable" id="elwrhtdku48mp"></path></g><path d="M379.76,243.35a58.15,58.15,0,0,1-8.57,4.23,16.1,16.1,0,0,0,7.67-2.12Z" style="fill: #64748B; transform-origin: 375.475px 245.465px;" id="elyfi8g8dpu5" class="animable"></path><path d="M363.17,198.64s-1,6.5,1.36,10.32c0,0,.88-2.59,3.07-2.1s2.31,3.38.77,5a3.19,3.19,0,0,1-3.24,1s-.35,4.7-.54,8.64-1.23,12.53,3.2,16,15.55,4.69,20.76-2.59c2.9-4.05-.95-11.21-2.74-19.24-1.65-7.38-2.58-18.32-10.41-20.08S363.17,198.64,363.17,198.64Z" style="fill: rgb(55, 71, 79); transform-origin: 376.279px 217.728px;" id="elc05yd88navh" class="animable"></path></g><g id="freepik--Cloud--inject-3" class="animable" style="transform-origin: 375.91px 119.591px;"><path d="M391.9,109.83l-1.65,1a8.7,8.7,0,0,0,.23-1.79c0-3.35-2.35-4.7-5.25-3a9.26,9.26,0,0,0-2.33,2v0c0-4.5-3.16-6.33-7.06-4.08a15.61,15.61,0,0,0-7.06,12.23c0,.23,0,.45,0,.67a4.28,4.28,0,0,0-2.87.66,11.6,11.6,0,0,0-5.25,9.09,6.1,6.1,0,0,0,.13,1.26l-.88.51c-2.39,1.38-4.33,4.07-4.33,6s1.94,2.39,4.33,1l32-18.45c2.39-1.38,4.33-4.07,4.33-6S394.29,108.44,391.9,109.83Z" style="fill: rgb(235, 235, 235); transform-origin: 375.91px 119.591px;" id="el9k961gus61" class="animable"></path></g><defs>     <filter id="active" height="200%">         <feMorphology in="SourceAlpha" result="DILATED" operator="dilate" radius="2"></feMorphology>                <feFlood flood-color="#32DFEC" flood-opacity="1" result="PINK"></feFlood>        <feComposite in="PINK" in2="DILATED" operator="in" result="OUTLINE"></feComposite>        <feMerge>            <feMergeNode in="OUTLINE"></feMergeNode>            <feMergeNode in="SourceGraphic"></feMergeNode>        </feMerge>    </filter>    <filter id="hover" height="200%">        <feMorphology in="SourceAlpha" result="DILATED" operator="dilate" radius="2"></feMorphology>                <feFlood flood-color="#ff0000" flood-opacity="0.5" result="PINK"></feFlood>        <feComposite in="PINK" in2="DILATED" operator="in" result="OUTLINE"></feComposite>        <feMerge>            <feMergeNode in="OUTLINE"></feMergeNode>            <feMergeNode in="SourceGraphic"></feMergeNode>        </feMerge>            <feColorMatrix type="matrix" values="0   0   0   0   0                0   1   0   0   0                0   0   0   0   0                0   0   0   1   0 "></feColorMatrix>    </filter></defs></svg>